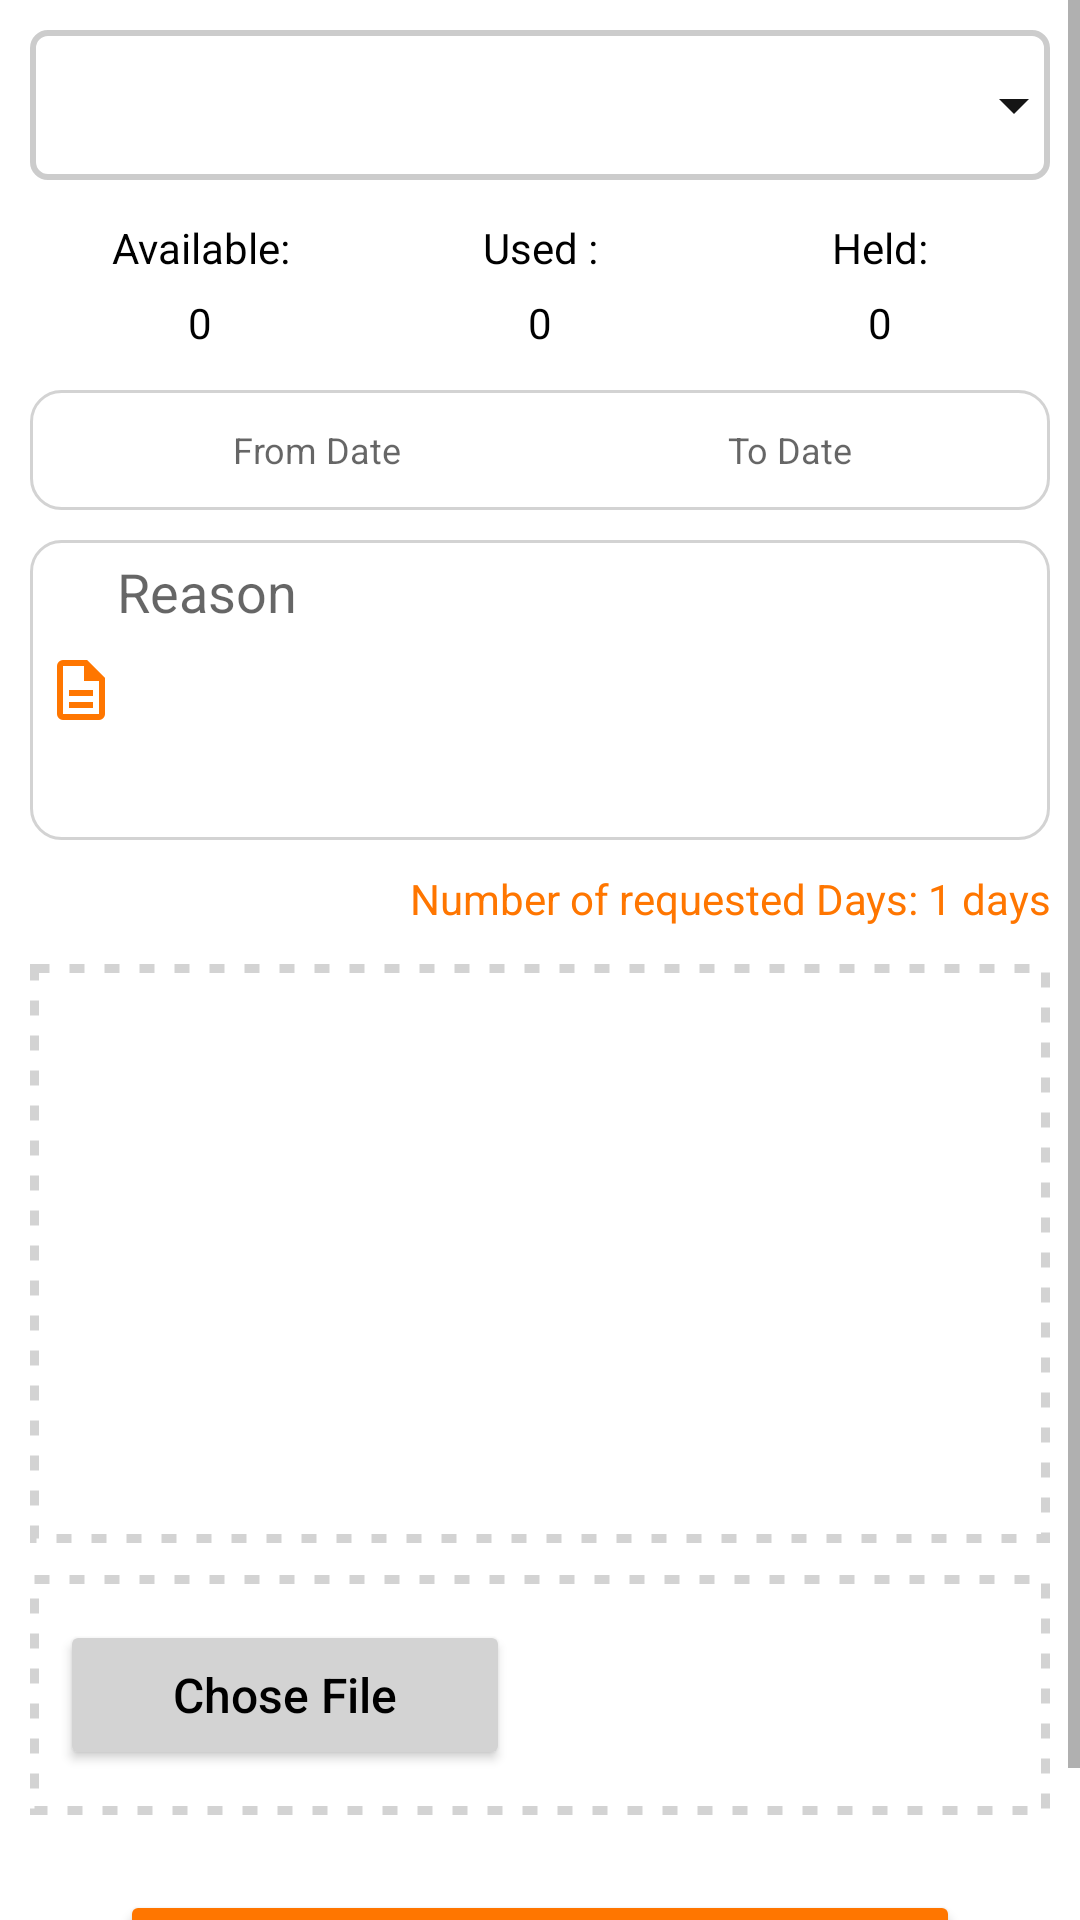

This screen was rendered from an Android layout file. Write that file and the resources it references.
<!-- AndroidManifest.xml: application theme Theme.CHUTI -->
<!-- res/layout/fragment_request_leave.xml -->
<?xml version="1.0" encoding="utf-8"?>
<ScrollView xmlns:android="http://schemas.android.com/apk/res/android"
    xmlns:tools="http://schemas.android.com/tools"
    android:layout_width="match_parent"
    android:layout_height="match_parent"
    android:orientation="vertical"
    android:layout_marginBottom="?attr/actionBarSize"
    tools:context=".UI.RequestLeaveFragment">

    <LinearLayout
        android:layout_width="match_parent"
        android:layout_height="wrap_content"
        android:orientation="vertical">

        <Spinner
            android:id="@+id/catalogSpinner"
            android:layout_width="match_parent"
            android:layout_height="50dp"
            android:layout_marginStart="10dp"
            android:layout_marginTop="10dp"
            android:layout_marginEnd="10dp"
            android:layout_marginBottom="10dp"
            android:background="@drawable/spinner_item_background"
            android:spinnerMode="dropdown" />

        <LinearLayout
            android:layout_width="match_parent"
            android:layout_height="50dp"
            android:layout_marginStart="10dp"
            android:layout_marginEnd="10dp"
            android:orientation="horizontal"
            android:weightSum="3">

            <LinearLayout
                android:layout_width="0dp"
                android:layout_height="match_parent"
                android:layout_weight="1"
                android:orientation="vertical">

                <TextView
                    android:layout_width="match_parent"
                    android:layout_height="25dp"
                    android:layout_gravity="center_vertical"
                    android:gravity="center"
                    android:text="@string/available"
                    android:textColor="@color/black"
                    android:textSize="14sp" />

                <TextView
                    android:id="@+id/txtAvailableDays"
                    android:layout_width="match_parent"
                    android:layout_height="25dp"
                    android:layout_gravity="center_vertical"
                    android:gravity="center"
                    android:text="0"
                    android:textColor="@color/black"
                    android:textSize="14sp" />

            </LinearLayout>

            <LinearLayout
                android:layout_width="0dp"
                android:layout_height="match_parent"
                android:layout_weight="1"
                android:orientation="vertical"
                android:weightSum="2">

                <TextView
                    android:layout_width="match_parent"
                    android:layout_height="25dp"
                    android:layout_gravity="center_vertical"
                    android:gravity="center"
                    android:text="@string/used"
                    android:textColor="@color/black"
                    android:textSize="14sp" />

                <TextView
                    android:id="@+id/txtUsedDays"
                    android:layout_width="match_parent"
                    android:layout_height="25dp"
                    android:layout_gravity="center_vertical"
                    android:gravity="center"
                    android:text="0"
                    android:textColor="@color/black"
                    android:textSize="14sp" />

            </LinearLayout>

            <LinearLayout
                android:layout_width="0dp"
                android:layout_height="match_parent"
                android:layout_weight="1"
                android:orientation="vertical"
                android:weightSum="2">

                <TextView
                    android:layout_width="match_parent"
                    android:layout_height="25dp"
                    android:layout_gravity="center_vertical"
                    android:gravity="center"
                    android:text="@string/held"
                    android:textColor="@color/black"
                    android:textSize="14sp" />

                <TextView
                    android:id="@+id/txtHeldDays"
                    android:layout_width="match_parent"
                    android:layout_height="25dp"
                    android:layout_gravity="center_vertical"
                    android:gravity="center"
                    android:text="0"
                    android:textColor="@color/black"
                    android:textSize="14sp" />

            </LinearLayout>

        </LinearLayout>


        <LinearLayout
            android:layout_width="match_parent"
            android:layout_height="40dp"
            android:layout_marginStart="10dp"
            android:layout_marginTop="10dp"
            android:layout_marginEnd="10dp"
            android:background="@drawable/bg_gradient"
            android:orientation="horizontal"
            android:weightSum="6">

            <ImageView
                android:id="@+id/txtFromDateSelect"
                android:layout_width="0dp"
                android:layout_height="match_parent"
                android:layout_gravity="center_vertical"
                android:layout_margin="2dp"
                android:layout_weight="1"
                android:gravity="center_vertical"
                android:src="@drawable/ic_calendar_month" />

            <TextView
                android:id="@+id/txtFromDate"
                android:layout_width="0dp"
                android:layout_height="match_parent"
                android:layout_gravity="center_vertical"
                android:layout_weight="2"
                android:gravity="center_vertical"
                android:hint="@string/from_date"
                android:padding="5dp"
                android:textColor="@color/black"
                android:textSize="12sp" />

            <ImageView
                android:id="@+id/txtToDateSelect"
                android:layout_width="0dp"
                android:layout_height="match_parent"
                android:layout_gravity="center_vertical"
                android:layout_margin="2dp"
                android:layout_weight="1"
                android:gravity="center_vertical"
                android:src="@drawable/ic_calendar_month" />

            <TextView
                android:id="@+id/txtToDate"
                android:layout_width="0dp"
                android:layout_height="match_parent"
                android:layout_gravity="center_vertical"
                android:layout_weight="2"
                android:gravity="center_vertical"
                android:hint="@string/to_date"
                android:padding="5dp"
                android:textColor="@color/black"
                android:textSize="12sp" />


        </LinearLayout>

        <EditText
            android:id="@+id/txtReason"
            android:layout_width="match_parent"
            android:layout_height="100dp"
            android:layout_gravity="center_vertical"
            android:layout_marginStart="10dp"
            android:layout_marginTop="10dp"
            android:layout_marginEnd="10dp"
            android:background="@drawable/bg_gradient"
            android:drawableStart="@drawable/icon_note"
            android:gravity="top"
            android:hint="@string/reason" />

        <TextView
            android:id="@+id/txtRequestedDays"
            android:layout_width="match_parent"
            android:layout_height="25dp"
            android:layout_gravity="center_vertical"
            android:layout_marginStart="10dp"
            android:layout_marginTop="10dp"
            android:layout_marginEnd="10dp"
            android:gravity="end"
            android:text="@string/number_of_requested_days_1_days"
            android:textColor="@color/redOrange"
            android:textSize="14sp" />

        <LinearLayout
            android:layout_width="match_parent"
            android:layout_height="200dp"
            android:gravity="center"
            android:orientation="horizontal"
            android:weightSum="3">

            <LinearLayout
                android:layout_width="match_parent"
                android:layout_height="match_parent"
                android:layout_marginStart="10dp"
                android:layout_marginTop="5dp"
                android:layout_marginEnd="10dp"
                android:layout_marginBottom="2dp"
                android:background="@drawable/dot_boarder"
                android:gravity="center">

                <ImageView
                    android:id="@+id/takePhoto"
                    android:layout_width="match_parent"
                    android:layout_height="match_parent"
                    android:padding="10dp"
                    android:scaleType="fitCenter"
                    android:src="@drawable/icon_upload"
                    android:textStyle="normal" />

            </LinearLayout>


        </LinearLayout>

        <LinearLayout
            android:layout_width="match_parent"
            android:layout_height="80dp"
            android:layout_gravity="center_vertical"
            android:layout_marginStart="10dp"
            android:layout_marginTop="10dp"
            android:layout_marginEnd="10dp"
            android:layout_marginBottom="15dp"
            android:background="@drawable/dot_boarder"
            android:gravity="center_vertical"
            android:orientation="horizontal">

            <Button
                android:id="@+id/btnBrowse"
                android:layout_width="150dp"
                android:layout_height="50dp"
                android:layout_marginStart="10dp"
                android:backgroundTint="@color/lightgrey"
                android:gravity="center"
                android:text="@string/chose_file"
                android:textAllCaps="false"
                android:textColor="@color/black"
                android:textSize="16sp" />


            <TextView
                android:id="@+id/txtFileName"
                android:layout_width="match_parent"
                android:layout_height="50dp"
                android:layout_gravity="center_vertical"
                android:layout_marginStart="5dp"
                android:gravity="center_vertical"
                android:textColor="@color/black" />

        </LinearLayout>

        <LinearLayout
            android:layout_width="match_parent"
            android:layout_height="wrap_content"
            android:layout_marginTop="10dp"
            android:layout_marginBottom="15dp"
            android:orientation="horizontal">

            <Button
                android:id="@+id/btnSubmit"
                android:layout_width="match_parent"
                android:layout_height="50dp"
                android:layout_marginStart="40dp"
                android:layout_marginEnd="40dp"
                android:backgroundTint="@color/redOrange"
                android:text="@string/submit_request"
                android:textAllCaps="false"
                android:textColor="@color/white"
                android:textSize="16sp" />
        </LinearLayout>

    </LinearLayout>

</ScrollView>
<!-- resources referenced by this layout -->
<resources>
  <color name="black">#FF000000</color>
  <color name="lightgrey">#D3D3D3</color>
  <color name="redOrange">#FF7600</color>
  <color name="white">#FFFFFFFF</color>
  <!-- drawable bg_gradient (drawable) -->
  <?xml version="1.0" encoding="utf-8"?>
  <selector xmlns:android="http://schemas.android.com/apk/res/android">
      <item>
          <layer-list>
              <item>
                  <shape>
                      <solid android:color="@color/white" />
                      <corners android:radius="10dp" />
                      <padding android:bottom="5dp" android:left="5dp" android:right="5dp" android:top="5dp" />
                      <stroke android:width="1dp" android:color="@color/lightgrey" />
                  </shape>
  
              </item>
  
          </layer-list>
      </item>
  </selector>
  <!-- drawable dot_boarder (drawable) -->
  <?xml version="1.0" encoding="utf-8"?>
  <layer-list xmlns:android="http://schemas.android.com/apk/res/android">
      
      <item>
          <shape android:shape="rectangle">
              <solid android:color="@android:color/transparent" />
          </shape>
      </item>
  
      
      <item>
          <shape android:shape="rectangle">
              <stroke
                  android:color="@color/lightgrey"
                  android:dashWidth="15px"
                  android:dashGap="20px"
                  android:width="3dp"/>
          </shape>
      </item>
  </layer-list>
  <!-- drawable spinner_item_background (drawable) -->
  <?xml version="1.0" encoding="utf-8"?>
  <layer-list xmlns:android="http://schemas.android.com/apk/res/android">
  
      
      <item>
          <shape android:shape="rectangle">
              <solid android:color="#FFFFFF" /> 
              <corners android:radius="5dp" />
              <stroke
                  android:width="2dp"
                  android:color="#CCCCCC" />
          </shape>
      </item>
  
      
      <item
          android:drawable="@drawable/ic_arrow_drop_down"
          android:gravity="end|center_vertical" />
  
  </layer-list>
  <string name="available">Available:</string>
  <string name="chose_file">Chose File</string>
  <string name="from_date">From Date</string>
  <string name="held">Held:</string>
  <string name="number_of_requested_days_1_days">Number of requested Days: 1 days</string>
  <string name="reason">Reason</string>
  <string name="submit_request">Submit Request</string>
  <string name="to_date">To Date</string>
  <string name="used">Used :</string>
  <style name="Theme.CHUTI" parent="Base.Theme.CHUTI" />
  <!-- drawable ic_arrow_drop_down (drawable) -->
  <vector xmlns:android="http://schemas.android.com/apk/res/android"
      android:width="24dp"
      android:height="24dp"
      android:tint="#151515"
      android:viewportWidth="24"
      android:viewportHeight="24">
  
      <path
          android:fillColor="@android:color/white"
          android:pathData="M7,10l5,5 5,-5z" />
  
  </vector>
  <style name="Base.Theme.CHUTI" parent="Theme.MaterialComponents.DayNight.NoActionBar">
          
          <item name="android:statusBarColor">?attr/colorPrimaryVariant</item>
           <item name="colorPrimary">@color/redOrange</item>
      </style>
</resources>
